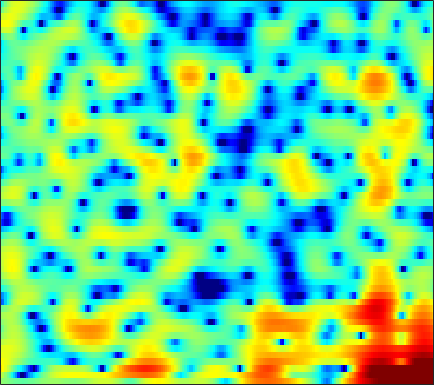

The table this chart was drawn from, first rows:
0.61466, 0.44178, 0.19125, -0.088042, -0.30252, -0.57606, -0.82975, -0.99344, -1.1811, -1.3046, -1.3541, -1.3136, -1.1909, -1.034, -0.882, -0.62983, -0.36404, -0.16327, 0.10026, 0.34075, 0.54778, 0.67855, 0.81526, 0.90586
2.382, 1.686, 0.5683, -0.7976, -2.024, -3.991, -6.482, -8.836, -13.07, -19.97, -22.45, -16.84, -12.23, -9.328, -7.695, -5.902, -4.399, -3.39, -2.167, -1.067, -0.07972, 0.593, 1.393, 2.087
5.301, 4.695, 3.743, 2.632, 1.697, 0.3527, -1.057, -2.144, -3.567, -4.941, -6.327, -7.462, -9.412, -12.2, -15.18, -18.77, -14.91, -11.15, -7.429, -4.786, -2.805, -1.627, -0.3806, 0.5628
4.681, 4.455, 4.078, 3.618, 3.229, 2.668, 2.068, 1.599, 0.9508, 0.3003, -0.3406, -0.8081, -1.404, -1.935, -2.262, -2.6, -2.817, -2.889, -2.882, -2.802, -2.695, -2.616, -2.554, -2.597
3.852, 3.865, 3.803, 3.656, 3.494, 3.212, 2.864, 2.561, 2.104, 1.597, 1.036, 0.585, -0.05162, -0.7237, -1.242, -1.959, -2.697, -3.244, -3.944, -4.588, -5.133, -5.441, -5.707, -5.822
3.462, 3.628, 3.76, 3.797, 3.759, 3.626, 3.397, 3.162, 2.757, 2.258, 1.652, 1.127, 0.3266, -0.6027, -1.396, -2.615, -4.047, -5.308, -7.358, -10.05, -13.77, -17.52, -20.05, -15.29
2.028, 2.373, 2.735, 2.976, 3.075, 3.099, 2.989, 2.821, 2.486, 2.025, 1.437, 0.9194, 0.1325, -0.759, -1.489, -2.532, -3.633, -4.494, -5.65, -6.739, -7.604, -7.975, -7.909, -7.171
-0.1116, 0.6051, 1.379, 1.942, 2.223, 2.418, 2.41, 2.278, 1.944, 1.432, 0.7538, 0.142, -0.8004, -1.878, -2.751, -3.956, -5.122, -5.883, -6.576, -6.787, -6.479, -5.957, -4.971, -3.791
-1.29, -0.1885, 0.9063, 1.647, 1.995, 2.217, 2.171, 1.981, 1.523, 0.8389, -0.05931, -0.8763, -2.165, -3.699, -5.047, -7.226, -10.13, -13.2, -20.45, -24.61, -14.33, -10.37, -6.718, -3.997
0.03908, 0.6675, 1.312, 1.725, 1.87, 1.854, 1.59, 1.22, 0.4795, -0.5322, -1.807, -2.924, -4.55, -6.184, -7.337, -8.586, -9.418, -9.73, -9.652, -8.858, -7.431, -6.105, -4.206, -2.357
1.175, 1.442, 1.735, 1.933, 1.988, 1.907, 1.585, 1.156, 0.2985, -0.9546, -2.713, -4.466, -7.639, -12.62, -19.39, -24.26, -14.1, -10.75, -7.959, -5.952, -4.386, -3.364, -2.09, -0.8886
-0.5874, -0.3125, 0.2077, 0.8075, 1.241, 1.697, 1.946, 1.962, 1.742, 1.225, 0.4079, -0.369, -1.568, -2.744, -3.427, -3.902, -3.829, -3.543, -3.098, -2.724, -2.501, -2.391, -2.241, -1.972
-11.14, -10.16, -6.647, -3.487, -1.639, 0.2165, 1.525, 2.221, 2.839, 3.134, 3.191, 3.095, 2.839, 2.49, 2.173, 1.73, 1.207, 0.7472, 0.003329, -1.022, -2.471, -3.988, -7.052, -12.33
-9.403, -8.698, -6.614, -4.227, -2.631, -0.8705, 0.5042, 1.298, 2.081, 2.593, 2.881, 2.97, 2.948, 2.775, 2.568, 2.196, 1.703, 1.247, 0.5187, -0.3882, -1.467, -2.388, -3.636, -4.617
-4.096, -3.479, -2.575, -1.623, -0.9213, -0.05872, 0.6816, 1.129, 1.567, 1.85, 1.979, 1.985, 1.894, 1.704, 1.511, 1.198, 0.8456, 0.5577, 0.1429, -0.2832, -0.718, -1.016, -1.336, -1.559
-1.511, -0.8703, -0.08776, 0.5935, 1.031, 1.502, 1.823, 1.961, 2.01, 1.903, 1.65, 1.384, 0.9514, 0.4919, 0.1526, -0.2599, -0.5819, -0.7608, -0.9267, -1.025, -1.093, -1.134, -1.207, -1.286
0.586, 1.358, 2.212, 2.862, 3.212, 3.487, 3.528, 3.407, 3.028, 2.384, 1.478, 0.6291, -0.698, -2.143, -3.15, -4.09, -4.373, -4.168, -3.614, -3.029, -2.531, -2.264, -2.063, -1.996
1.7, 2.66, 3.648, 4.333, 4.655, 4.825, 4.709, 4.422, 3.748, 2.691, 1.204, -0.2791, -2.922, -6.8, -11.29, -27, -16.26, -11.13, -7.769, -6.004, -5.023, -4.596, -4.255, -4.088
2.067, 2.888, 3.735, 4.306, 4.555, 4.666, 4.514, 4.221, 3.593, 2.693, 1.487, 0.3984, -1.296, -3.155, -4.508, -5.894, -6.668, -6.891, -7.118, -7.53, -8.272, -8.986, -9.715, -9.733
2.302, 2.827, 3.385, 3.769, 3.936, 3.993, 3.854, 3.623, 3.154, 2.515, 1.723, 1.048, 0.08501, -0.9171, -1.673, -2.651, -3.645, -4.446, -5.707, -7.362, -9.81, -12.59, -18.79, -20.02
1.71, 2.103, 2.534, 2.831, 2.962, 2.986, 2.843, 2.63, 2.207, 1.633, 0.9668, 0.4259, -0.296, -0.9786, -1.444, -1.999, -2.476, -2.827, -3.316, -3.89, -4.483, -4.895, -5.175, -5.027
-0.0367, 0.4423, 0.9647, 1.34, 1.512, 1.579, 1.439, 1.192, 0.6505, -0.1239, -1.124, -1.988, -3.154, -4.044, -4.326, -4.11, -3.413, -2.793, -2, -1.346, -0.7999, -0.4484, -0.0394, 0.3246
-3.308, -2.557, -1.757, -1.144, -0.8072, -0.5261, -0.463, -0.609, -1.1, -2.036, -3.596, -5.34, -9.044, -16.63, -24.84, -11.67, -6.33, -3.865, -1.562, 0.08008, 1.265, 1.938, 2.603, 3.073
-7.916, -7.282, -6.554, -5.802, -5.184, -4.341, -3.602, -3.19, -2.898, -2.967, -3.378, -3.891, -4.696, -5.273, -5.177, -4.21, -2.674, -1.457, 0.02526, 1.265, 2.248, 2.822, 3.391, 3.749
-12.16, -13.53, -15.62, -15.43, -13.14, -9.817, -7.248, -5.775, -4.346, -3.356, -2.678, -2.321, -1.927, -1.543, -1.196, -0.6308, 0.01734, 0.5474, 1.26, 1.921, 2.487, 2.841, 3.194, 3.389
-10.36, -11.88, -13.92, -13.91, -12.06, -9.118, -6.668, -5.216, -3.728, -2.626, -1.82, -1.351, -0.8575, -0.4247, -0.1308, 0.2735, 0.6906, 1.014, 1.449, 1.864, 2.234, 2.466, 2.702, 2.827
-4.274, -4.439, -4.474, -4.228, -3.842, -3.153, -2.399, -1.878, -1.288, -0.8642, -0.6178, -0.5158, -0.4677, -0.4604, -0.4347, -0.3338, -0.09122, 0.1621, 0.5635, 0.985, 1.379, 1.618, 1.852, 2.001
-0.1456, 0.07536, 0.3667, 0.656, 0.8642, 1.104, 1.271, 1.315, 1.23, 0.9362, 0.4095, -0.1636, -1.132, -2.277, -3.068, -3.697, -3.504, -2.893, -1.846, -0.8797, -0.1681, 0.1903, 0.4424, 0.5142
1.673, 2.171, 2.717, 3.13, 3.346, 3.513, 3.512, 3.38, 3.002, 2.32, 1.271, 0.1377, -2.006, -5.349, -9.409, -24.01, -13.83, -8.263, -4.543, -2.538, -1.604, -1.386, -1.68, -2.578
0.7367, 1.384, 2.111, 2.67, 2.989, 3.275, 3.38, 3.33, 3.077, 2.595, 1.842, 1.103, -0.1015, -1.503, -2.495, -3.365, -3.382, -2.923, -2.13, -1.565, -1.44, -1.738, -2.781, -4.861
-2.368, -1.681, -0.8089, -0.03441, 0.458, 0.957, 1.291, 1.432, 1.476, 1.379, 1.16, 0.9316, 0.5695, 0.2138, -0.03061, -0.2377, -0.3332, -0.328, -0.2601, -0.2344, -0.2896, -0.462, -0.8566, -1.335
-7.5, -6.187, -4.597, -3.301, -2.564, -1.846, -1.363, -1.115, -0.8786, -0.7184, -0.5851, -0.5137, -0.4555, -0.4117, -0.4009, -0.386, -0.3157, -0.2306, -0.07641, 0.1521, 0.3926, 0.5913, 0.8455, 1.067
-12.07, -9.011, -6.475, -5.018, -4.385, -4.002, -3.979, -4.056, -4.03, -3.777, -3.271, -2.858, -2.345, -2.044, -1.942, -1.961, -2, -1.952, -1.645, -0.9789, -0.1157, 0.6211, 1.564, 2.334
-4.605, -4.129, -3.626, -3.548, -3.881, -4.966, -7.026, -9.325, -12.67, -11.33, -7.768, -5.746, -4.057, -3.402, -3.484, -4.373, -6.295, -8.144, -8.855, -5.837, -2.382, -0.3259, 1.739, 3.217
-0.907, -0.9586, -1.148, -1.578, -2.152, -3.358, -5.133, -6.773, -8.432, -7.858, -5.844, -4.387, -3.126, -2.585, -2.714, -3.595, -5.273, -6.801, -7.335, -4.795, -1.726, 0.1842, 2.102, 3.462
-1.672, -1.582, -1.518, -1.545, -1.637, -1.855, -2.115, -2.273, -2.376, -2.225, -1.881, -1.574, -1.204, -0.9607, -0.8885, -0.9182, -0.9734, -0.9577, -0.6927, -0.1574, 0.6007, 1.189, 1.933, 2.513
-4.394, -3.823, -3.082, -2.45, -2.054, -1.623, -1.292, -1.084, -0.8385, -0.6001, -0.3452, -0.1694, 0.06119, 0.2332, 0.3376, 0.4403, 0.5056, 0.5616, 0.6448, 0.7561, 0.9049, 1.021, 1.19, 1.335
-8.087, -6.237, -4.345, -2.965, -2.191, -1.407, -0.8347, -0.5021, -0.1216, 0.1897, 0.4684, 0.6664, 0.8988, 1.091, 1.193, 1.263, 1.236, 1.153, 0.9372, 0.6442, 0.2794, 0.02773, -0.2463, -0.3361
-6.515, -4.803, -3.055, -1.833, -1.187, -0.6155, -0.2751, -0.1165, 0.04317, 0.2376, 0.5056, 0.774, 1.167, 1.556, 1.786, 1.949, 1.908, 1.697, 1.157, 0.2555, -1.05, -2.295, -4.104, -5.215
-1.46, -0.9936, -0.4889, -0.2004, -0.1628, -0.3981, -0.9451, -1.534, -2.419, -2.979, -2.744, -2.014, -0.7108, 0.5251, 1.269, 1.937, 2.217, 2.129, 1.625, 0.5718, -1.175, -3.146, -7.076, -12.34
-0.2354, -0.1583, -0.1734, -0.4192, -0.8032, -1.682, -3.207, -4.958, -8.832, -17.98, -17.46, -9.674, -4.751, -1.894, -0.4869, 0.7658, 1.437, 1.652, 1.586, 1.179, 0.5273, -0.02971, -0.698, -0.9616
-1.308, -1.203, -1.121, -1.175, -1.355, -1.817, -2.562, -3.288, -4.332, -5.05, -4.818, -3.999, -2.52, -1.123, -0.264, 0.5784, 1.079, 1.271, 1.29, 1.127, 0.8586, 0.6369, 0.4009, 0.3423
-3.386, -2.884, -2.231, -1.651, -1.306, -0.9812, -0.7674, -0.6673, -0.5536, -0.3658, -0.05297, 0.2482, 0.7131, 1.149, 1.426, 1.64, 1.677, 1.55, 1.218, 0.7166, 0.1005, -0.3845, -0.9434, -1.305
-7.096, -5.552, -3.754, -2.292, -1.382, -0.388, 0.3935, 0.877, 1.421, 1.889, 2.295, 2.56, 2.833, 3.009, 3.034, 2.904, 2.536, 2.077, 1.203, -0.01827, -1.614, -3.022, -5.104, -6.913
-10.73, -7.889, -5.04, -2.951, -1.74, -0.4654, 0.488, 1.075, 1.747, 2.322, 2.834, 3.188, 3.572, 3.813, 3.851, 3.69, 3.204, 2.616, 1.442, -0.255, -2.598, -4.97, -9.299, -16.39
-8.381, -6.323, -4.151, -2.532, -1.641, -0.8547, -0.3945, -0.1893, 0.09734, 0.5845, 1.351, 2.039, 2.962, 3.698, 4.079, 4.269, 4.079, 3.656, 2.7, 1.28, -0.6115, -2.331, -4.904, -7.548
-4.325, -3.23, -2.087, -1.393, -1.222, -1.548, -2.595, -3.966, -6.43, -7.296, -4.327, -1.736, 1.01, 2.928, 3.914, 4.706, 4.989, 4.88, 4.348, 3.388, 1.986, 0.6512, -1.592, -4.484
-2.781, -2.257, -1.74, -1.528, -1.65, -2.241, -3.491, -4.938, -7.348, -8.197, -5.459, -2.95, -0.2192, 1.751, 2.802, 3.749, 4.228, 4.328, 4.136, 3.595, 2.737, 1.895, 0.5562, -0.9734
-3.38, -2.901, -2.394, -2.058, -1.925, -1.9, -2.012, -2.103, -2.115, -1.806, -1.126, -0.455, 0.5357, 1.462, 2.047, 2.655, 3.023, 3.154, 3.116, 2.855, 2.387, 1.921, 1.167, 0.304
-4.439, -3.777, -3.005, -2.374, -1.986, -1.577, -1.247, -1.021, -0.7227, -0.3781, 0.02811, 0.3767, 0.8651, 1.341, 1.666, 2.034, 2.296, 2.409, 2.441, 2.341, 2.107, 1.849, 1.392, 0.8162
-5.569, -4.572, -3.437, -2.529, -1.995, -1.451, -1.052, -0.8282, -0.5701, -0.3367, -0.08755, 0.1316, 0.4466, 0.786, 1.043, 1.35, 1.611, 1.755, 1.888, 1.935, 1.896, 1.8, 1.592, 1.276
-5.998, -4.484, -2.994, -1.972, -1.47, -1.085, -0.9717, -1.014, -1.156, -1.292, -1.308, -1.214, -0.9296, -0.5264, -0.1974, 0.2245, 0.5932, 0.8369, 1.11, 1.329, 1.5, 1.596, 1.675, 1.684
-2.878, -1.667, -0.5222, 0.1022, 0.2655, 0.07932, -0.5719, -1.349, -2.743, -4.253, -5.201, -5.127, -4.158, -2.962, -2.204, -1.446, -0.9567, -0.688, -0.3894, -0.04616, 0.372, 0.7303, 1.204, 1.637
2.14, 2.586, 2.981, 3.051, 2.848, 2.151, 0.858, -0.6388, -3.685, -9.046, -21.92, -14.98, -7.813, -4.817, -3.725, -3.236, -3.512, -4.029, -4.614, -4.426, -3.347, -2.297, -0.9749, 0.09682
4.114, 4.319, 4.478, 4.46, 4.273, 3.757, 2.893, 2.001, 0.5603, -0.9588, -2.103, -2.499, -2.554, -2.62, -2.962, -4.118, -6.441, -9.463, -18.05, -20.62, -10.61, -7.437, -5.027, -3.697
2.64, 3.067, 3.563, 3.903, 4.027, 4.006, 3.769, 3.471, 2.945, 2.332, 1.681, 1.199, 0.5104, -0.2983, -1.054, -2.309, -3.871, -5.153, -6.659, -7.398, -7.321, -7.135, -7.091, -7.599
-0.9357, 0.2396, 1.539, 2.504, 3.036, 3.505, 3.734, 3.772, 3.664, 3.402, 3.014, 2.641, 2.044, 1.332, 0.7166, -0.1953, -1.197, -1.988, -3.029, -4.061, -5.111, -5.98, -7.373, -9.238
-3.897, -1.971, -0.05139, 1.346, 2.127, 2.878, 3.354, 3.553, 3.642, 3.561, 3.336, 3.077, 2.636, 2.088, 1.618, 0.8964, 0.08575, -0.5772, -1.558, -2.654, -3.904, -4.95, -6.542, -8.336
